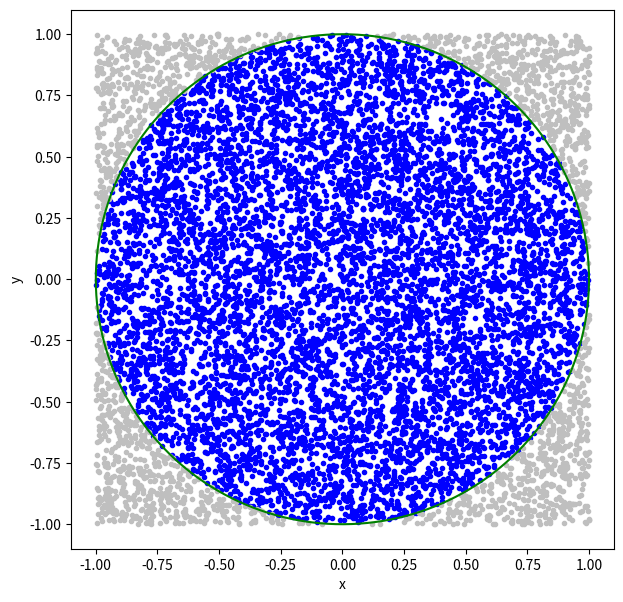

Here is the Python script that generated this plot:
%matplotlib inline
import matplotlib.pyplot as plt
import numpy as np

n = 10000     # Number of samples for the integration

x = np.random.uniform(-1,1,n)
y = np.random.uniform(-1,1,n)

ir = np.where((x**2 + y**2)<1.0)[0]
ur = np.where((x**2 + y**2)>=1.0)[0]

fig = plt.figure(figsize=(7,7))
plt.xlim([-1.1,1.1])
plt.ylim([-1.1,1.1])
plt.plot(x[ir],y[ir],'.',color="blue")
plt.plot(x[ur],y[ur],'.',color="0.75")
theta = np.linspace(0,2*np.pi,1000)
xc = np.cos(theta)
yc = np.sin(theta)
plt.plot(xc,yc,color="green")

plt.xlabel('x')
plt.ylabel('y')
plt.show

pi_approx = 4.0*len(ir)/float(n)
error_pi = (pi_approx-np.pi)/np.pi

print("Number of samples =",n)
print("Approximate pi    =",pi_approx)
print("Error in approx   =",error_pi)

